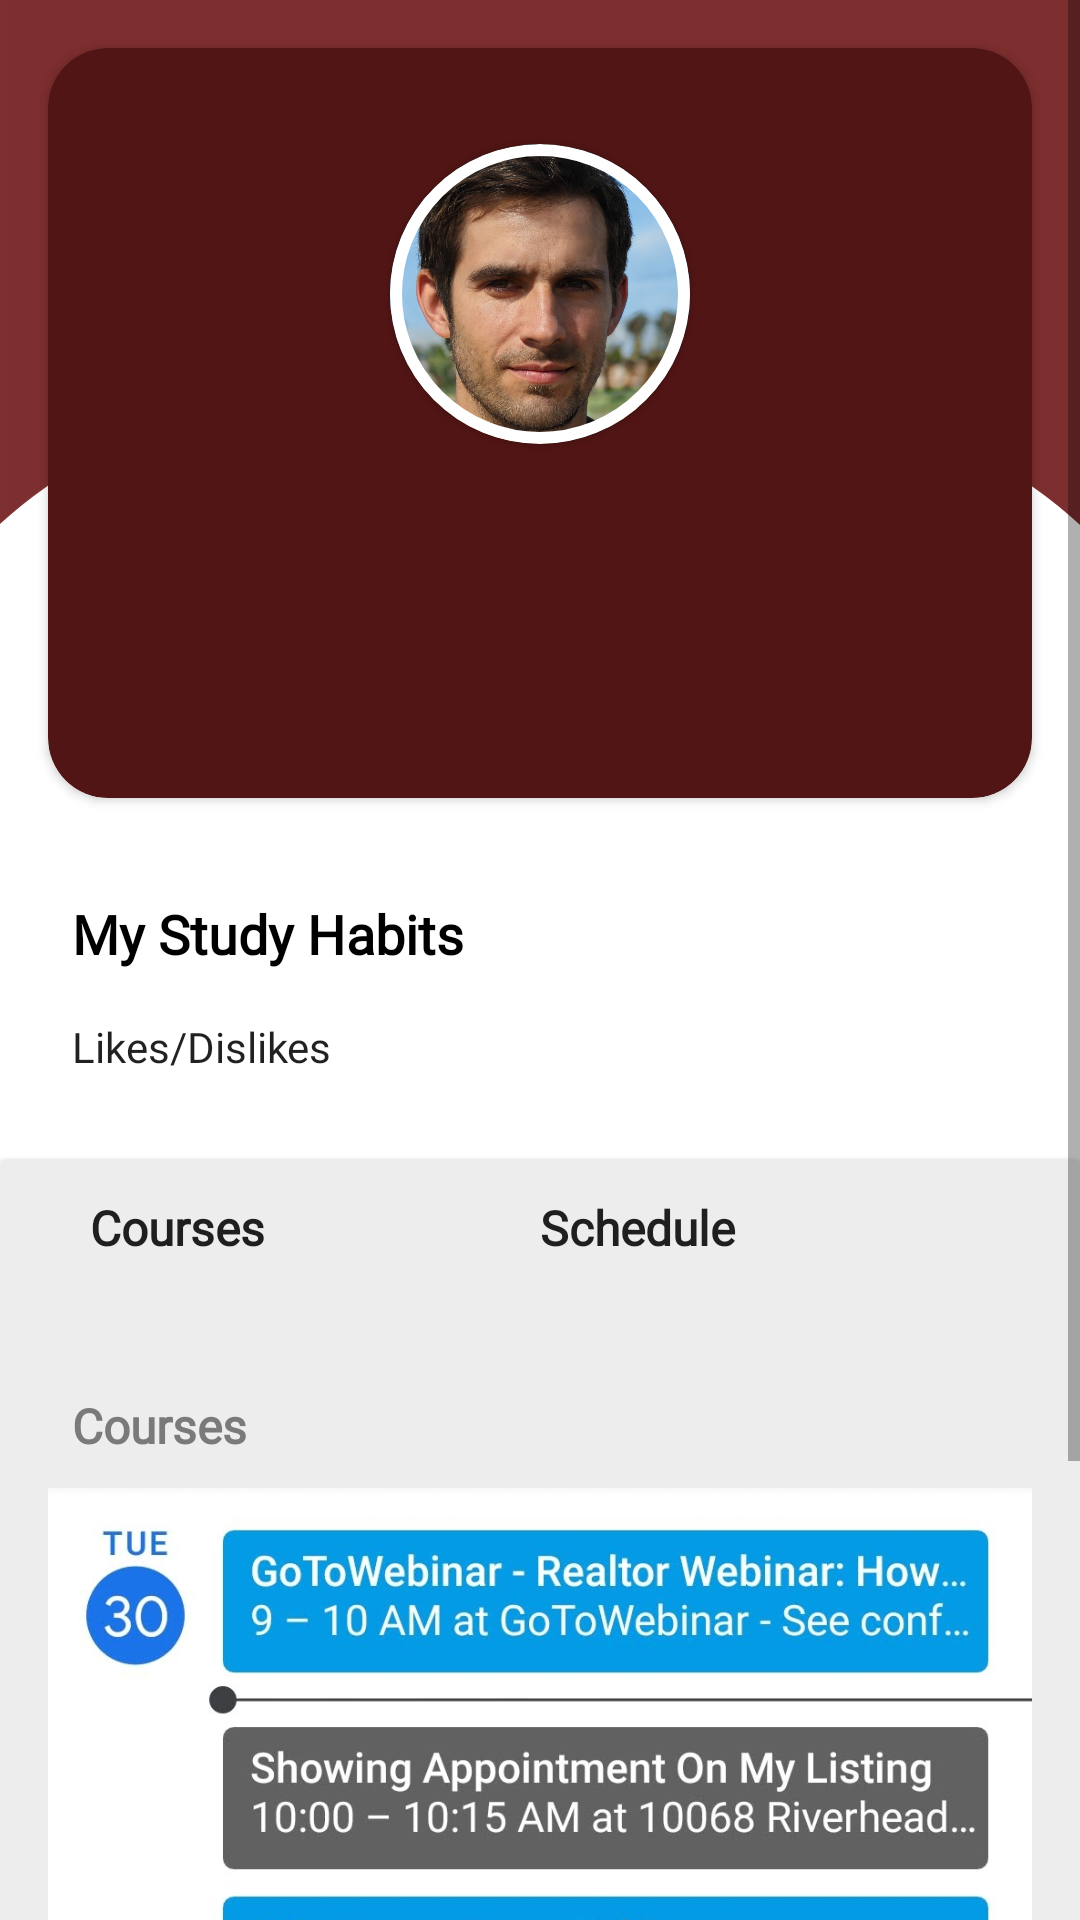

The Android layout XML behind this screen, and the referenced resources:
<!-- AndroidManifest.xml: application theme Theme.GopherBuddyApp -->
<!-- res/layout/fragment_myprofile.xml -->
<?xml version="1.0" encoding="utf-8"?>
<ScrollView xmlns:android="http://schemas.android.com/apk/res/android"
    xmlns:app="http://schemas.android.com/apk/res-auto"
    xmlns:tools="http://schemas.android.com/tools"
    android:layout_width="match_parent"
    android:layout_height="match_parent">

    <androidx.constraintlayout.widget.ConstraintLayout
        android:id="@+id/ConstraintLayout"
        android:layout_width="match_parent"
        android:layout_height="729dp"
        tools:layout_editor_absoluteY="1dp">

        <androidx.cardview.widget.CardView
            android:id="@+id/cardView"
            android:layout_width="match_parent"
            android:layout_height="250dp"
            android:layout_marginStart="16dp"
            android:layout_marginTop="16dp"
            android:layout_marginEnd="16dp"
            android:layout_marginBottom="4dp"
            app:cardBackgroundColor="#511515"
            app:cardCornerRadius="20dp"
            app:layout_constraintBottom_toTopOf="@+id/divider"
            app:layout_constraintEnd_toEndOf="parent"
            app:layout_constraintHorizontal_bias="0.0"
            app:layout_constraintStart_toStartOf="parent"
            app:layout_constraintTop_toTopOf="parent">

            <com.google.android.material.card.MaterialCardView
                android:id="@+id/profilePic"
                android:layout_width="wrap_content"
                android:layout_height="wrap_content"
                android:layout_gravity="center_horizontal"
                android:layout_marginTop="32dp"
                android:clipChildren="true"
                app:cardCornerRadius="50dp"
                app:strokeWidth="4dp">

                <ImageView
                    android:id="@+id/userProfilePicture"
                    android:layout_width="100dp"
                    android:layout_height="100dp"
                    android:contentDescription="User's Profile Picture"
                    android:src="@drawable/my_profile_pic"
                    tools:ignore="ImageContrastCheck"
                    tools:srcCompat="@tools:sample/avatars" />
            </com.google.android.material.card.MaterialCardView>

            <TextView
                android:id="@+id/text_name"
                android:layout_width="wrap_content"
                android:layout_height="wrap_content"
                android:layout_gravity="center_horizontal"
                android:layout_marginTop="148dp"
                android:fontFamily="@font/open_sans"
                android:textAppearance="@style/TextAppearance.AppCompat.Display1"
                android:textColor="@color/white"
                android:textSize="24sp"
                android:textStyle="bold"
                tools:textAlignment="center" />

            <TextView
                android:id="@+id/text_major"
                android:layout_width="wrap_content"
                android:layout_height="wrap_content"
                android:layout_gravity="center_horizontal"
                android:layout_marginTop="182dp"
                android:fontFamily="@font/open_sans"
                android:textColor="@color/white"
                android:textSize="16sp"
                tools:textAlignment="center" />

            <TextView
                android:id="@+id/text_college"
                android:layout_width="wrap_content"
                android:layout_height="wrap_content"
                android:layout_gravity="center_horizontal"
                android:layout_marginTop="204dp"
                android:fontFamily="@font/open_sans"
                android:textColor="@color/white"
                android:textSize="16sp"
                android:textStyle="italic"
                tools:textAlignment="center" />

            <Button
                android:id="@+id/edit_button"
                style="@style/Widget.AppCompat.Button"
                android:layout_width="48dp"
                android:layout_height="48dp"
                android:layout_gravity="right|top"
                android:layout_marginTop="8dp"
                android:layout_marginEnd="8dp"
                android:background="#00FFFFFF"
                app:icon="@drawable/btn_edit"
                app:iconGravity="textStart"
                app:iconPadding="0dp"
                app:iconTintMode="multiply"
                tools:ignore="SpeakableTextPresentCheck" />
        </androidx.cardview.widget.CardView>

        <View
            android:id="@+id/divider"
            android:layout_width="409dp"
            android:layout_height="1dp"
            android:layout_marginTop="12dp"
            android:background="#00FFFFFF"
            app:layout_constraintEnd_toEndOf="parent"
            app:layout_constraintStart_toStartOf="parent"
            app:layout_constraintTop_toBottomOf="@+id/cardView" />

        <View
            android:id="@+id/divider2"
            android:layout_width="409dp"
            android:layout_height="1dp"
            android:layout_marginTop="12dp"
            android:background="#00FFFFFF"
            app:layout_constraintEnd_toEndOf="parent"
            app:layout_constraintStart_toStartOf="parent"
            app:layout_constraintTop_toBottomOf="@+id/studyHabits" />

        <TextView
            android:id="@+id/textView"
            android:layout_width="0dp"
            android:layout_height="wrap_content"
            android:layout_marginStart="16dp"
            android:layout_marginTop="12dp"
            android:layout_marginEnd="16dp"
            android:fontFamily="@font/open_sans"
            android:padding="8dp"
            android:text="My Study Habits"
            android:textColor="@color/black"
            android:textSize="18dp"
            android:textStyle="bold"
            app:layout_constraintEnd_toEndOf="parent"
            app:layout_constraintStart_toStartOf="parent"
            app:layout_constraintTop_toBottomOf="@+id/divider" />

        <TextView
            android:id="@+id/studyHabits"
            android:layout_width="0dp"
            android:layout_height="wrap_content"
            android:layout_marginStart="16dp"
            android:layout_marginEnd="16dp"
            android:fontFamily="@font/open_sans"
            android:padding="8dp"
            android:text="Likes/Dislikes"
            android:textSize="14dp"
            app:layout_constraintEnd_toEndOf="parent"
            app:layout_constraintHorizontal_bias="0.478"
            app:layout_constraintStart_toStartOf="parent"
            app:layout_constraintTop_toBottomOf="@+id/textView" />

        <View
            android:id="@+id/divider7"
            android:layout_width="match_parent"
            android:layout_height="175dp"
            android:background="@drawable/profilebg"
            android:backgroundTint="#7D2E2E"
            app:layout_constraintTop_toTopOf="parent" />

        <androidx.cardview.widget.CardView
            android:layout_width="match_parent"
            android:layout_height="wrap_content"
            android:layout_marginTop="8dp"
            android:paddingBottom="16dp"
            app:cardBackgroundColor="#EDEDED"
            app:layout_constraintTop_toTopOf="@+id/divider2">

            <Button
                android:id="@+id/button_schedule"
                android:layout_width="150dp"
                android:layout_height="wrap_content"
                android:layout_gravity="right"
                android:layout_marginTop="12dp"
                android:layout_marginEnd="30dp"
                android:fontFamily="@font/open_sans"
                android:text="Schedule"
                android:textSize="16dp"
                android:textStyle="bold" />

            <Button
                android:id="@+id/buttonCourses"
                android:layout_width="150dp"
                android:layout_height="wrap_content"
                android:layout_marginStart="30dp"
                android:layout_marginTop="12dp"
                android:fontFamily="@font/open_sans"
                android:text="Courses"
                android:textSize="16dp"
                android:textStyle="bold" />

            <TextView
                android:id="@+id/courses_list"
                android:layout_width="wrap_content"
                android:layout_height="wrap_content"
                android:layout_marginStart="16dp"
                android:layout_marginTop="108dp"
                android:fontFamily="@font/open_sans"
                android:padding="8dp"
                android:text="TextView"
                android:textSize="16dp" />

            <TextView
                android:id="@+id/profile_courses_header"
                android:layout_width="wrap_content"
                android:layout_height="wrap_content"
                android:layout_marginStart="16dp"
                android:layout_marginTop="70dp"
                android:layout_marginEnd="16dp"
                android:fontFamily="@font/open_sans"
                android:padding="8dp"
                android:text="Courses"
                android:textColor="#7A7A7A"
                android:textSize="16dp"
                android:textStyle="bold" />

            <ImageView
                android:id="@+id/profileSchedule"
                android:layout_width="wrap_content"
                android:layout_height="380dp"
                android:layout_marginStart="16dp"
                android:layout_marginTop="75dp"
                android:layout_marginEnd="16dp"
                app:srcCompat="@drawable/my_profile_schedule"
                tools:visibility="invisible" />

        </androidx.cardview.widget.CardView>

    </androidx.constraintlayout.widget.ConstraintLayout>

</ScrollView>
<!-- resources referenced by this layout -->
<resources>
  <!-- drawable btn_edit (drawable) -->
  <vector
      android:height="35dp"
      android:width="35dp"
      android:viewportHeight="246"
      android:viewportWidth="246"
  
      xmlns:android="http://schemas.android.com/apk/res/android">
  
      <path android:fillColor="#fefefe" android:pathData="M135,246H108a113.26,113.26 0,0 1,-50.44 -17.36C27.83,209.85 9,183.23 1.43,148.76 0.58,144.89 1.13,140.84 0,137V108A109.12,109.12 0,0 1,12 67.21Q39.32,15.43 96.27,1.61C100.78,0.53 105.49,1.13 110,0h26a103.33,103.33 0,0 1,42.8 12c34.35,18.29 56.8,46 65.59,84.23 1,4.52 0.48,9.23 1.61,13.74v28a112.94,112.94 0,0 1,-17.61 50.87c-18.81,29.47 -45.33,48.24 -79.63,55.7C144.24,245.55 139.53,245 135,246Z"/>
      <path android:fillColor="#FF000000" android:pathData="M184,77.93c-0.15,6.38 -2.11,11.37 -6.18,15.44l-70.24,70.34a15.14,15.14 0,0 1,-6 3.34L70.13,178.19c-2.07,0.74 -4.11,1.73 -6,-0.08s-1.06,-3.92 -0.32,-6q5.77,-16.17 11.45,-32.37a15,15 0,0 1,3.67 -5.81q34.85,-34.74 69.64,-69.52c6.57,-6.53 14.78,-8.11 22.9,-4.6S183.42,69.87 184,77.93Z"/>
      <path android:fillColor="#fefefe" android:pathData="M103.47,157.33c-5.63,-5.79 -10.81,-11.41 -16.35,-16.66 -2.56,-2.43 -0.82,-3.45 0.68,-4.94l42,-42c4.35,-4.35 8.77,-8.63 13,-13.08 1.7,-1.79 2.75,-2.18 4.68,-0.11C152,85.4 156.85,90 161.59,94.65c1.28,1.26 2.15,2.2 0.36,4C142.53,118.05 123.2,137.51 103.47,157.33Z"/>
      <path android:fillColor="#fdfdfd" android:pathData="M176.39,78.53c0.06,4.91 -2.55,8.39 -5.93,11.58 -1.45,1.37 -2.22,0.66 -3.24,-0.37q-7.53,-7.62 -15.13,-15.18c-0.92,-0.91 -1.31,-1.54 -0.35,-2.88 3.24,-4.54 10.13,-7.1 15.5,-5.51A13.17,13.17 0,0 1,176.39 78.53Z"/>
      <path android:fillColor="#fdfdfd" android:pathData="M95.92,161l-23,8.21c2.89,-8.2 5.55,-15.71 8.25,-23.36Z"/>
  </vector>
  <!-- drawable my_profile_pic: jpg bitmap (drawable, 473074 bytes) -->
  <!-- drawable my_profile_schedule: jpg bitmap (drawable, 351188 bytes) -->
  <!-- drawable profilebg (drawable) -->
  <vector xmlns:android="http://schemas.android.com/apk/res/android"
      android:width="1092dp"
      android:height="390.75dp"
      android:viewportWidth="1092"
      android:viewportHeight="390.75">
    <path
        android:fillColor="#FF000000"
        android:strokeWidth="1"
        android:pathData="M545.5,263.5c232.42,0 435.63,50.7 546,126.3V0.5H0.5V389.12C111.1,313.89 313.78,263.5 545.5,263.5Z"
        android:strokeColor="#000"/>
  </vector>
  <style name="Theme.GopherBuddyApp" parent="Theme.MaterialComponents.DayNight.DarkActionBar">
  
          <item name="android:textViewStyle">@font/open_sans</item>
          <item name="buttonStyle">@font/open_sans</item>
  
          
          <item name="colorPrimary">#7D2E2E</item>
          <item name="colorPrimaryVariant">#511515</item>
          <item name="colorOnPrimary">@color/white</item>
          
          <item name="colorSecondary">#FFC107</item>
          <item name="colorSecondaryVariant">#FFC107</item>
          <item name="colorOnSecondary">@color/black</item>
          
          <item name="android:statusBarColor" tools:targetApi="l">?attr/colorPrimaryVariant</item>
          
  
      </style>
  <!-- not gathered from this repository: default colours our renderer supplied (Android Studio template values) -->
  <color name="black">#FF000000</color>
  <color name="white">#FFFFFFFF</color>
</resources>
